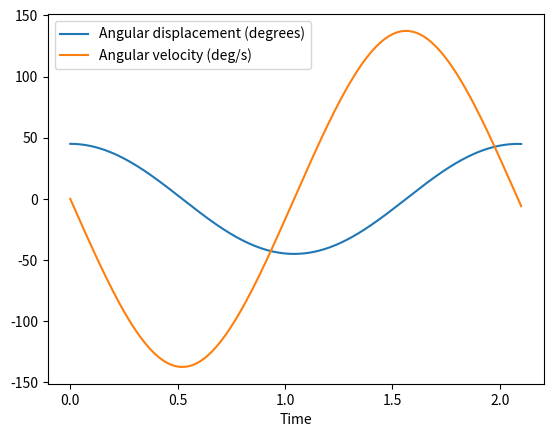

This chart was generated by the following Python code: (Note: this script raises an exception after producing the figure.)
# Simulating a pendulum

import numpy as np
from scipy.integrate import solve_ivp
import matplotlib.pyplot as plt
import time
import os # to launch imagemagick

# constants
print('Setting constants')
ti = 0
tf = 2.1
dt = 0.01
g = 9.81
L = 1
m = 1

# theta1 = angle
# theta2 = angular vel
# pass both to function as theta = [theta1, theta2]

def Equation(t,theta):
    dtheta2dt = (-1*g/L)*np.sin(theta[0])
    dtheta1dt = theta[1]
    return [dtheta1dt, dtheta2dt]

# init conditions
print('Setting initial conditions.')
theta_i = [np.pi/4, 0]
t = np.arange(ti,tf+dt,dt)
points = np.arange(0,len(t),1)

# solve and extract data
print('Solving the equation.')
theta12 = solve_ivp(Equation, [ti, tf+dt], theta_i, t_eval=t)
theta1 = theta12.y[0,:]
theta2 = theta12.y[1,:]

# plot and save image
print('Saving solution details.')
plt.plot(t,np.round(np.rad2deg(theta1),4),label='Angular displacement (degrees)')
plt.plot(t,np.round(np.rad2deg(theta2),4),label='Angular velocity (deg/s)')
plt.xlabel('Time')
plt.legend(loc='best')
#plt.show()
plt.savefig('Plots/VelDispPlot.png',format='png', dpi=1200)

# Now, on to simulation.
x = L*np.sin(theta1)
y = -L*np.cos(theta1) # Because we want it to face downwards - in 3rd and 4th quadrant

# define colours
N = len(points) # number of colours needed
cols = plt.cycler('color', plt.cm.Purples(np.linspace(0,1,N//4)))
cols = [row['color'] for row in list(cols)]
cols = list(reversed(cols)) + cols + list(reversed(cols)) + cols
diff = N - len(cols)
cols = cols + [cols[-1]]*diff

# start timing here
print('Plotting the plots.')
begin = time.time()
counter = 0
for point in points:
    plt.figure()
    plt.plot([0,x[point]], [0,y[point]])
    plt.plot(x[point],y[point],'o',markersize=30,markerfacecolor=cols[counter])
    plt.xlim(-L-0.2, L+0.2)
    plt.ylim(-L-0.2, L+0.2)
    plt.xlabel('X-direction')
    plt.ylabel('Y-direction')
    filenumber = point
    filenumber=format(filenumber, '04')
    plt.savefig('Plots/Image_{0}.png'.format(filenumber), dpi=100, format='png')
    plt.close()
    counter = counter +1
    print('Done with Plot {0}.'.format(counter))
durn = time.time()-begin
print('Done. This took {0} s.'.format(durn))
# launch Imagemagick
print('Launching Imagemagick for conversion.')
begin=time.time()
os.system('magick -verbose -limit file 5 -limit memory 40MiB -set delay 1x30 -loop 0 Plots/Image*.png Plots/TestAnim.gif')
durn = time.time()-begin
print('All Done. This took {0} s.'.format(durn))
